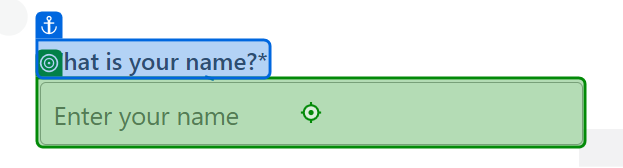
Workflow: Main

Step 1: type "[CurrentRow.ByField("Name")]" into the text box in window 'Find Unicorn Name' (chrome.exe)

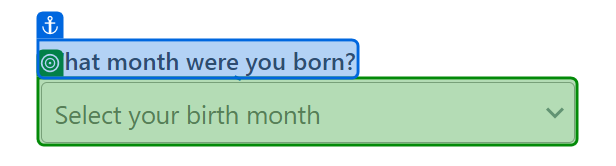
Step 2: select "[CurrentRow.ByField("DOB")]" in the drop-down in window 'Find Unicorn Name' (chrome.exe)

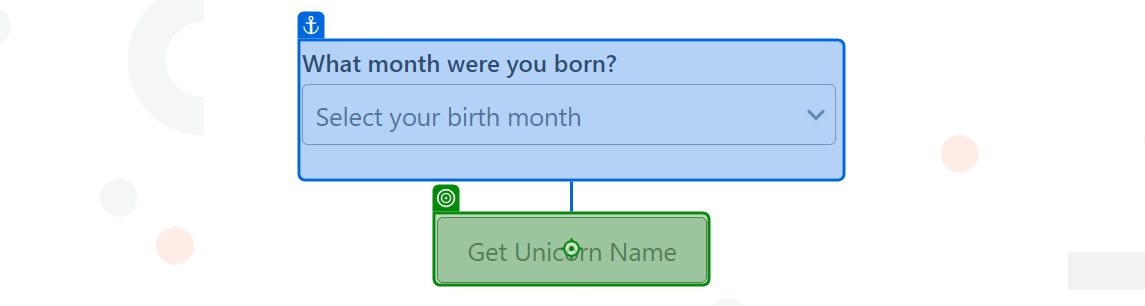
Step 3: click on the button in window 'Find Unicorn Name' (chrome.exe)

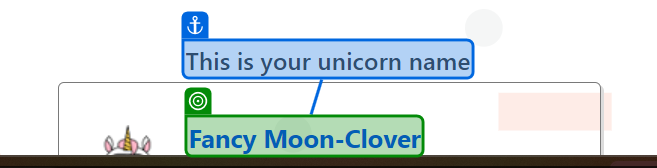
Step 4: get-text from the element in window 'Find Unicorn Name' (chrome.exe)
